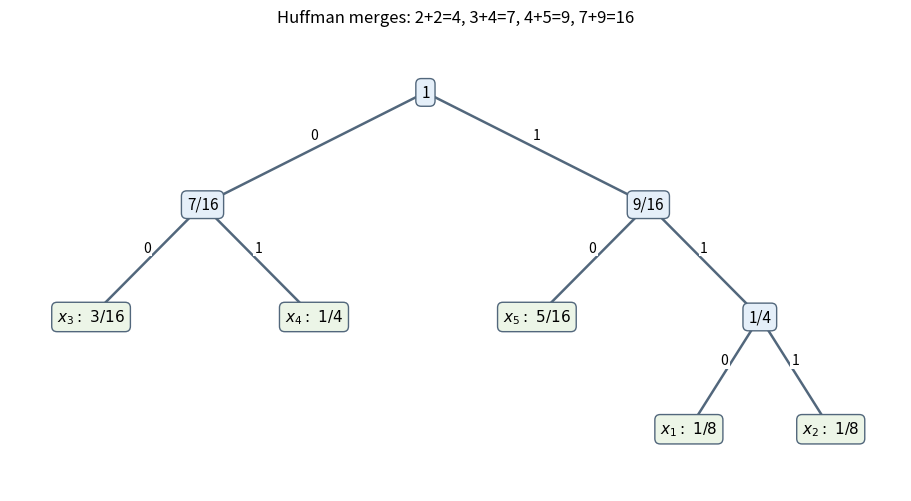

Write the Python code that produced this figure.
"""Python 3.14.4; Matplotlib 3.10.7. Write PNG into the current directory."""
from pathlib import Path
import matplotlib
matplotlib.use('Agg')
import matplotlib.pyplot as plt
fig,ax=plt.subplots(figsize=(9,4.9),layout='constrained',facecolor='white');ax.set_facecolor('white');ax.axis('off')
positions={'':(0,0),'0':(-2.2,-1),'1':(2.2,-1),'00':(-3.3,-2),'01':(-1.1,-2),'10':(1.1,-2),'11':(3.3,-2),'110':(2.6,-3),'111':(4,-3)}
labels={'':'1','0':'7/16','1':'9/16','00':r'$x_3:\ 3/16$','01':r'$x_4:\ 1/4$','10':r'$x_5:\ 5/16$','11':'1/4','110':r'$x_1:\ 1/8$','111':r'$x_2:\ 1/8$'}
for code,(x,y) in positions.items():
 if code:
  px,py=positions[code[:-1]];ax.plot([px,x],[py,y],color='#52677c',lw=1.8,zorder=1);ax.text((px+x)/2,(py+y)/2+.08,code[-1],ha='center',bbox={'facecolor':'white','edgecolor':'none','pad':1})
 ax.text(x,y,labels[code],ha='center',va='center',fontsize=11,bbox={'boxstyle':'round,pad=.35','facecolor':'#e5eff9'if code in ['','0','1','11']else '#ecf5e7','edgecolor':'#52677c'},zorder=3)
ax.set(xlim=(-4.1,4.7),ylim=(-3.55,.55),title='Huffman merges: 2+2=4, 3+4=7, 4+5=9, 7+9=16')
fig.savefig(Path.cwd()/'2008-huffman-tree.png',dpi=170,facecolor='white')
